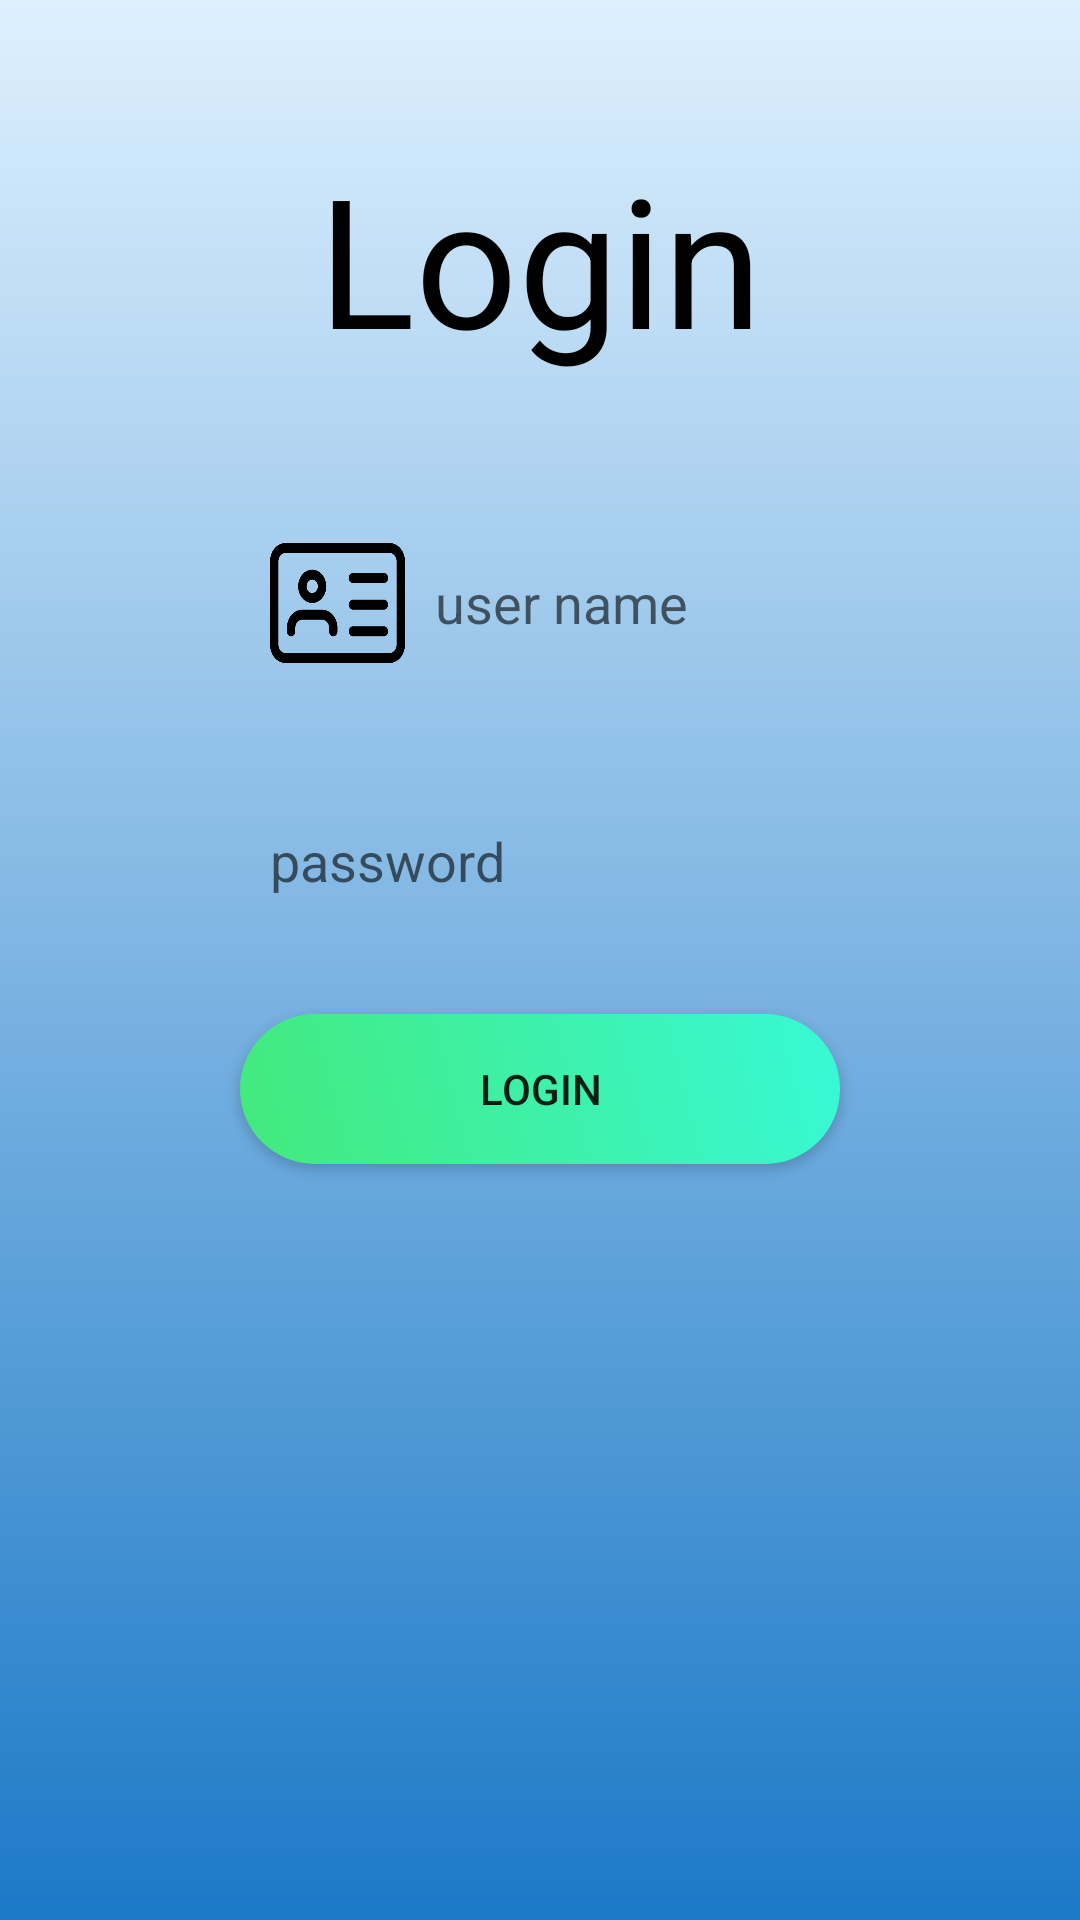

Produce the Android XML layout that renders to this screen, including the resource entries it uses.
<!-- AndroidManifest.xml: application theme AppTheme -->
<!-- res/layout/activity_login.xml -->
<?xml version="1.0" encoding="utf-8"?>
<androidx.constraintlayout.widget.ConstraintLayout xmlns:android="http://schemas.android.com/apk/res/android"
    xmlns:app="http://schemas.android.com/apk/res-auto"
    xmlns:tools="http://schemas.android.com/tools"
    android:layout_width="match_parent"
    android:layout_height="match_parent"
    android:background="@drawable/background_gradient"
    android:scrollbars="vertical"
    tools:context=".Login">

    <RelativeLayout
        android:layout_width="match_parent"
        android:layout_height="match_parent"
        tools:ignore="MissingConstraints"
        tools:layout_editor_absoluteX="8dp"
        tools:layout_editor_absoluteY="8dp"
        android:paddingTop="36dp"
        >

        <TextView
            android:id="@+id/textView_LoginHeadline"
            android:layout_width="wrap_content"
            android:layout_height="wrap_content"
            android:layout_alignParentTop="true"
            android:layout_centerHorizontal="true"
            android:textColor="#000000"
            android:padding="10sp"
            android:text="@string/login_text"
            android:textSize="60sp" />

        <EditText
            android:id="@+id/edUserName"
            android:layout_width="200sp"
            android:layout_height="70sp"
            android:layout_centerHorizontal="true"
            android:layout_below="@+id/textView_LoginHeadline"
            android:layout_marginTop="30sp"
            android:ems="10"
            android:drawableStart="@drawable/custom_username_icon"
            android:drawablePadding="10sp"
            android:background="@drawable/edit_text_custom_input"
            android:hint="@string/user_name"
            android:inputType="text"
            android:padding="10dp"
            tools:layout_editor_absoluteX="85dp"
            tools:layout_editor_absoluteY="129dp" />

        <EditText
            android:id="@+id/edPassword"
            android:layout_width="200sp"
            android:layout_height="70sp"
            android:layout_centerHorizontal="true"
            android:layout_below="@+id/edUserName"
            android:layout_marginTop="16sp"
            android:ems="10"
            android:drawableStart="@drawable/custom_password_icon"
            android:drawablePadding="10sp"
            android:background="@drawable/edit_text_custom_input"
            android:hint="@string/password"
            android:inputType="textPassword"
            android:padding="10dp" />

        <Button
            android:id="@+id/btnLogin"
            android:layout_width="200sp"
            android:layout_height="50sp"
            android:layout_below="@+id/edPassword"
            android:layout_centerHorizontal="true"
            android:layout_marginTop="16sp"
            android:background="@drawable/animation_list_btn_login"
            android:onClick="mainClick"
            android:text="@string/login_text"
            tools:text="login" />

    </RelativeLayout>

</androidx.constraintlayout.widget.ConstraintLayout>
<!-- resources referenced by this layout -->
<resources>
  <!-- drawable animation_list_btn_login (drawable) -->
  <?xml version="1.0" encoding="utf-8"?>
  <animation-list xmlns:android="http://schemas.android.com/apk/res/android">
  
      <item android:drawable="@drawable/color_1_btn_login"
          android:duration="2500"/>
      <item android:drawable="@drawable/color_2_btn_login"
          android:duration="2500"/>
      <item android:drawable="@drawable/color_3_btn_login"
          android:duration="2500"/>
  
  </animation-list>
  <!-- drawable background_gradient (drawable) -->
  <?xml version="1.0" encoding="utf-8"?>
  <shape xmlns:android="http://schemas.android.com/apk/res/android">
  
      <gradient
          android:angle="90"
          android:startColor="#1c79c7"
          android:endColor="#def0fe"
          android:type="linear"
          />
  
  </shape>
  <!-- drawable custom_password_icon (drawable) -->
  <?xml version="1.0" encoding="utf-8"?>
  <selector xmlns:android="http://schemas.android.com/apk/res/android">
  
      <item android:state_focused="true" android:drawable="@drawable/password_focused_layer_list"/>
  
      <item android:state_focused="false" android:drawable="@drawable/password_layer_list"/>
  
  </selector>
  <!-- drawable custom_username_icon (drawable) -->
  <?xml version="1.0" encoding="utf-8"?>
  <selector xmlns:android="http://schemas.android.com/apk/res/android">
  
      <item android:state_focused="true" android:drawable="@drawable/username_focused_layer_list"/>
  
      <item android:state_focused="false" android:drawable="@drawable/username_layer_list"/>
  
  </selector>
  <string name="login_text">Login</string>
  <string name="password">password</string>
  <string name="user_name">user name</string>
  <!-- drawable color_1_btn_login (drawable) -->
  <?xml version="1.0" encoding="utf-8"?>
  <shape xmlns:android="http://schemas.android.com/apk/res/android"
      android:shape="rectangle">
  
      <corners android:radius="30dp"/>
  
      <gradient android:angle="45"
          android:startColor="#43e97b"
          android:endColor="#38f9d7"/>
  
  </shape>
  <!-- drawable color_2_btn_login (drawable) -->
  <?xml version="1.0" encoding="utf-8"?>
  <shape xmlns:android="http://schemas.android.com/apk/res/android"
      android:shape="rectangle">
  
      <corners android:radius="30dp"/>
  
      <gradient android:angle="45"
          android:startColor="#38f9d7"
          android:endColor="#00cdac"/>
  
  </shape>
  <!-- drawable color_3_btn_login (drawable) -->
  <?xml version="1.0" encoding="utf-8"?>
  <shape xmlns:android="http://schemas.android.com/apk/res/android"
      android:shape="rectangle">
  
      <corners android:radius="30dp"/>
  
      <gradient android:angle="45"
          android:startColor="#00cdac"
          android:endColor="#43e97b"/>
  
  </shape>
  <!-- drawable password_focused_layer_list (drawable) -->
  <?xml version="1.0" encoding="utf-8"?>
  <layer-list xmlns:android="http://schemas.android.com/apk/res/android" >
  
      <item
          android:drawable="@drawable/password_focused"
          android:width="45sp"
          android:height="45sp"
          />
  
  </layer-list >
  <!-- drawable password_layer_list (drawable) -->
  <?xml version="1.0" encoding="utf-8"?>
  <layer-list xmlns:android="http://schemas.android.com/apk/res/android" >
  
      <item
          android:drawable="@drawable/password"
          android:width="45sp"
          android:height="45sp"
          />
  
  </layer-list >
  <!-- drawable username_focused_layer_list (drawable) -->
  <?xml version="1.0" encoding="utf-8"?>
  <layer-list xmlns:android="http://schemas.android.com/apk/res/android" >
  
      <item
          android:drawable="@drawable/username_focused"
          android:width="45sp"
          android:height="40sp"
          />
  
  </layer-list >
  <!-- drawable username_layer_list (drawable) -->
  <?xml version="1.0" encoding="utf-8"?>
  <layer-list xmlns:android="http://schemas.android.com/apk/res/android" >
  
      <item
          android:drawable="@drawable/username"
          android:width="45sp"
          android:height="40sp"
          />
  
  </layer-list >
  <color name="colorAccent">#000000</color>
</resources>
